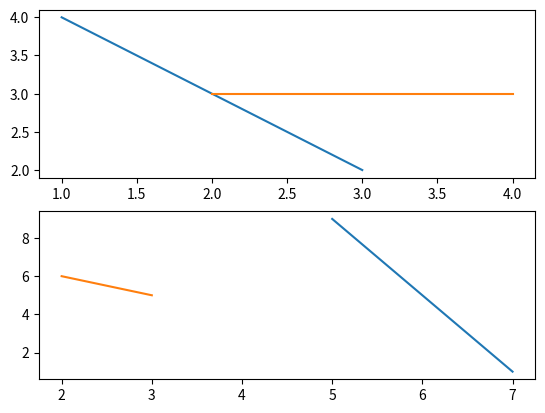

Write the Python code that produced this figure.
from matplotlib import pyplot as PLT

fig = PLT.figure()

ax1 = fig.add_subplot(211)
ax1.plot([(1, 2), (3, 4)], [(4, 3), (2, 3)])
ax2 = fig.add_subplot(212)
ax2.plot([(7, 2), (5, 3)], [(1, 6), (9, 5)])

PLT.show()